Dataset: image (GitHub, ngo345/x). Classes: alocasia macrorrhizos, calophyllum inophyllum, tabernaemontana divaricata.

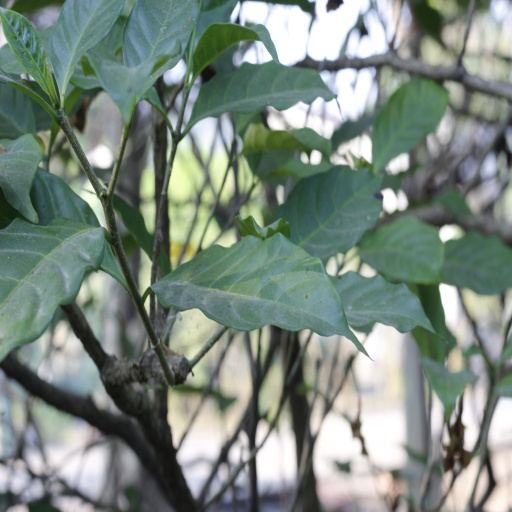
Label: tabernaemontana divaricata

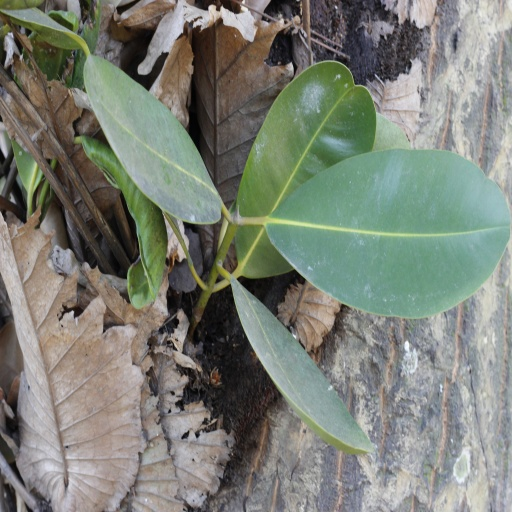
Label: calophyllum inophyllum

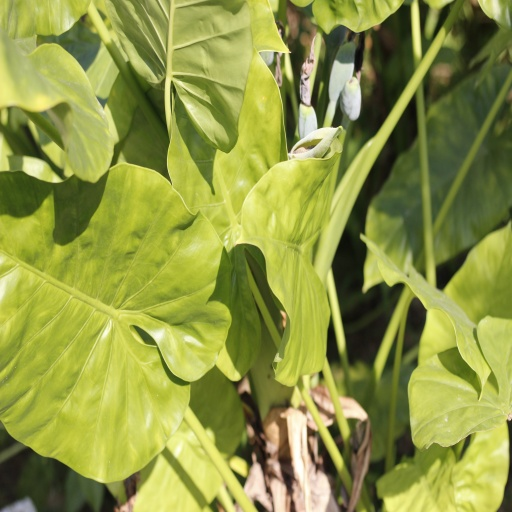
Label: alocasia macrorrhizos

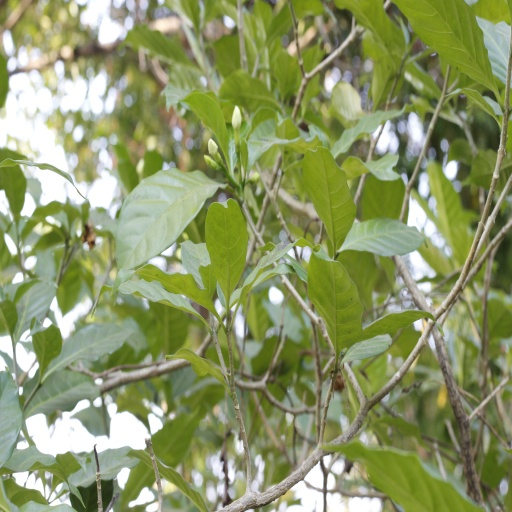
Label: tabernaemontana divaricata

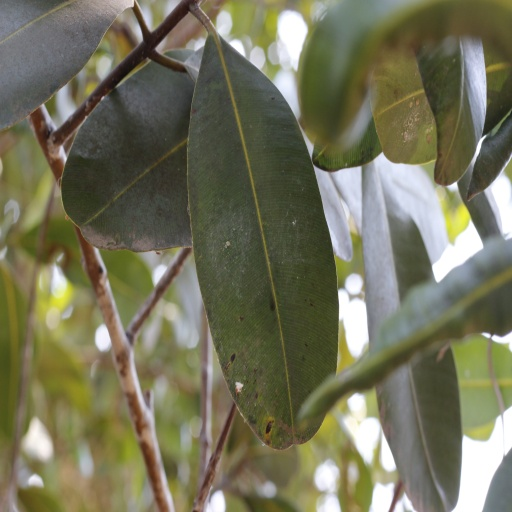
Label: calophyllum inophyllum

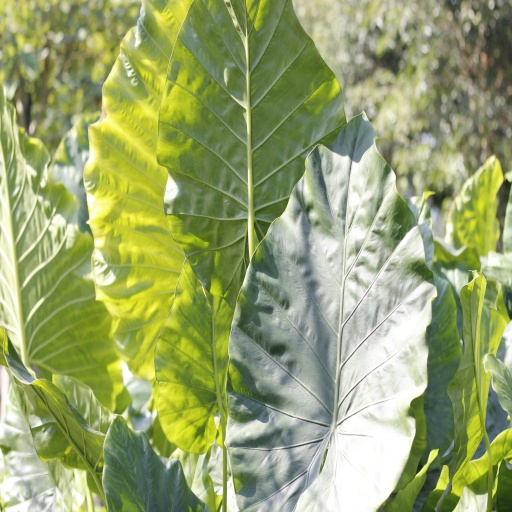
Label: alocasia macrorrhizos
